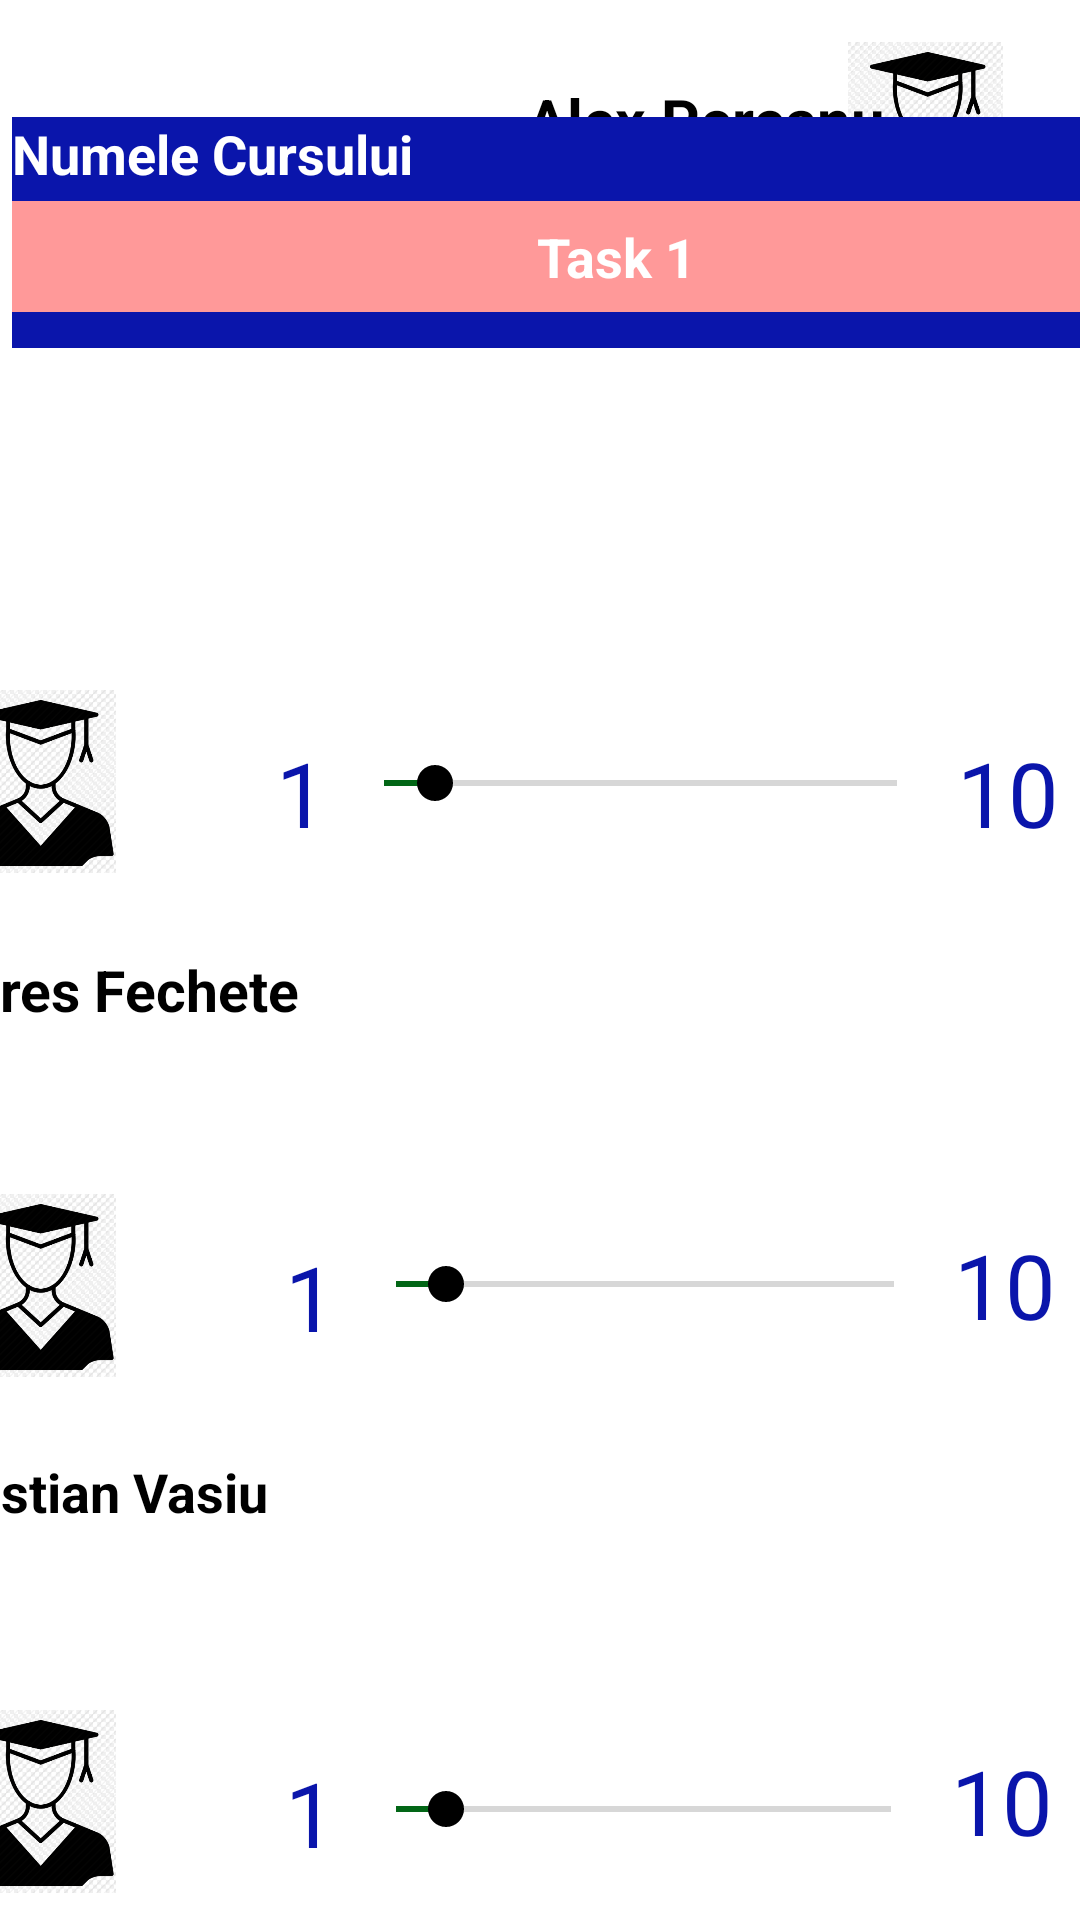

Produce the Android XML layout that renders to this screen, including the resource entries it uses.
<!-- AndroidManifest.xml: application theme Theme.ProiectPIU -->
<!-- res/layout/activity_voting.xml -->
<?xml version="1.0" encoding="utf-8"?>
<androidx.constraintlayout.widget.ConstraintLayout xmlns:android="http://schemas.android.com/apk/res/android"
    xmlns:app="http://schemas.android.com/apk/res-auto"
    xmlns:tools="http://schemas.android.com/tools"
    android:layout_width="match_parent"
    android:layout_height="match_parent"
    tools:context=".VotingActivity"
    android:background="@drawable/i7">


    <ImageView
        android:id="@+id/image_student"
        android:layout_width="95dp"
        android:layout_height="81dp"
        android:layout_marginTop="4dp"
        android:layout_marginRight="4dp"
        android:padding="10dp"
        android:src="@drawable/student"
        app:layout_constraintRight_toRightOf="parent"
        app:layout_constraintTop_toTopOf="parent"
        android:onClick="goToProfil"/>

    <TextView
    android:layout_width="wrap_content"
    android:layout_height="wrap_content"
    android:layout_marginTop="24dp"
    android:text="1"
    android:textSize="30sp"
        android:textColor="@color/albastrulMamei"
    app:layout_constraintHorizontal_bias="0.744"
    app:layout_constraintLeft_toRightOf="@id/image_student2"
    app:layout_constraintRight_toLeftOf="@id/seekbar1"
    app:layout_constraintTop_toTopOf="@id/image_student2" />

    <TextView
        android:layout_width="127dp"
        android:layout_height="34dp"
        android:layout_marginLeft="12dp"
        android:layout_marginTop="16dp"
        android:text="Rares Fechete"
        android:textSize="19sp"
        app:layout_constraintLeft_toLeftOf="@id/image_student2"
        app:layout_constraintTop_toBottomOf="@id/image_student2"
        android:textColor="@color/black"
        android:textStyle="bold"/>

    <TextView
        android:layout_width="127dp"
        android:layout_height="34dp"
        android:layout_marginLeft="12dp"
        android:layout_marginTop="16dp"
        android:text="Cristian Vasiu"
        android:textSize="18sp"
        app:layout_constraintLeft_toLeftOf="@id/image_student3"
        app:layout_constraintTop_toBottomOf="@id/image_student3"
        android:textColor="@color/black"
        android:textStyle="bold"/>

    <TextView
        android:layout_width="127dp"
        android:layout_height="34dp"
        android:layout_marginLeft="12dp"
        android:layout_marginTop="16dp"
        android:text="Paul Farcasiu"
        android:textSize="18sp"
        app:layout_constraintLeft_toLeftOf="@id/image_student4"
        app:layout_constraintTop_toBottomOf="@id/image_student4"
        android:textColor="@color/black"
        android:textStyle="bold"/>

    <TextView
        android:layout_width="wrap_content"
        android:layout_height="wrap_content"
        android:layout_marginTop="24dp"
        android:text="1"
        android:textSize="30sp"
        app:layout_constraintHorizontal_bias="0.744"
        app:layout_constraintLeft_toRightOf="@id/image_student3"
        app:layout_constraintRight_toLeftOf="@id/seekbar2"
        app:layout_constraintTop_toTopOf="@id/image_student3"
        android:textColor="@color/albastrulMamei"/>

    <TextView
        android:layout_width="wrap_content"
        android:layout_height="wrap_content"
        android:layout_marginTop="24dp"
        android:text="1"
        android:textSize="30sp"
        app:layout_constraintHorizontal_bias="0.744"
        app:layout_constraintLeft_toRightOf="@id/image_student4"
        app:layout_constraintRight_toLeftOf="@id/seekbar3"
        app:layout_constraintTop_toTopOf="@id/image_student4"
        android:textColor="@color/albastrulMamei"/>

    <TextView
        android:layout_width="wrap_content"
        android:layout_height="wrap_content"
        android:layout_marginLeft="12dp"
        android:layout_marginTop="24dp"
        android:text="10"
        android:textSize="30sp"
        app:layout_constraintLeft_toRightOf="@id/seekbar1"
        app:layout_constraintTop_toTopOf="@id/image_student2"
        android:textColor="@color/albastrulMamei"
        />

    <TextView
        android:layout_width="wrap_content"
        android:layout_height="wrap_content"
        android:layout_marginLeft="12dp"
        android:layout_marginTop="20dp"
        android:text="10"
        android:textSize="30sp"
        app:layout_constraintLeft_toRightOf="@id/seekbar2"
        app:layout_constraintTop_toTopOf="@id/image_student3"
        android:textColor="@color/albastrulMamei"/>

    <TextView
        android:layout_width="wrap_content"
        android:layout_height="wrap_content"
        android:layout_marginLeft="12dp"
        android:layout_marginTop="20dp"
        android:text="10"
        android:textSize="30sp"
        app:layout_constraintLeft_toRightOf="@id/seekbar3"
        app:layout_constraintTop_toTopOf="@id/image_student4"
        android:textColor="@color/albastrulMamei"/>

    <ImageView
        android:id="@+id/image_student2"
        android:layout_width="95dp"
        android:layout_height="81dp"
        android:layout_marginTop="220dp"
        android:layout_marginRight="300dp"
        android:padding="10dp"
        android:src="@drawable/student"
        app:layout_constraintRight_toRightOf="parent"
        app:layout_constraintTop_toTopOf="parent" />

    <ImageView
        android:id="@+id/image_student3"
        android:layout_width="95dp"
        android:layout_height="81dp"
        android:layout_marginTop="388dp"
        android:layout_marginRight="300dp"
        android:padding="10dp"
        android:src="@drawable/student"
        app:layout_constraintRight_toRightOf="parent"
        app:layout_constraintTop_toTopOf="parent" />

    <ImageView
        android:id="@+id/image_student4"
        android:layout_width="95dp"
        android:layout_height="81dp"
        android:layout_marginTop="560dp"
        android:layout_marginRight="300dp"
        android:padding="10dp"
        android:src="@drawable/student"
        app:layout_constraintRight_toRightOf="parent"
        app:layout_constraintTop_toTopOf="parent" />

    <TextView
        android:id="@+id/student_name_voting"
        android:layout_width="151dp"
        android:layout_height="32dp"
        android:layout_marginLeft="160dp"
        android:layout_marginTop="24dp"
        android:gravity="center"
        android:text="Alex Pereanu"
        android:textColor="@color/black"
        android:textSize="20sp"
        android:textStyle="bold"
        app:layout_constraintLeft_toLeftOf="parent"
        app:layout_constraintTop_toTopOf="parent" />

    <TextView
        android:id="@+id/textViewNumeCurs"
        android:layout_width="404dp"
        android:layout_height="33dp"
        android:layout_marginLeft="4dp"
        android:layout_marginBottom="568dp"
        android:background="@color/albastrulMamei"
        android:gravity="left"
        android:text="Numele Cursului"
        android:textColor="@color/white"
        android:textSize="18sp"
        android:textStyle="bold"
        app:layout_constraintBottom_toBottomOf="parent"
        app:layout_constraintLeft_toLeftOf="parent" />

    <TextView
        android:id="@+id/textViewNumeTask"
        android:layout_width="403dp"
        android:layout_height="37dp"
        android:layout_marginLeft="4dp"
        android:layout_marginBottom="536dp"
        android:background="#FF9999"
        android:gravity="center"
        android:text="Task 1"
        android:textColor="@color/white"
        android:textSize="18sp"
        android:textStyle="bold"
        app:layout_constraintBottom_toBottomOf="parent"
        app:layout_constraintLeft_toLeftOf="parent" />

    <TextView
        android:id="@+id/textViewLinie"
        android:layout_width="406dp"
        android:layout_height="12dp"
        android:layout_marginLeft="4dp"
        android:layout_marginBottom="524dp"
        android:background="@color/albastrulMamei"
        android:gravity="left"
        android:text=""
        android:textColor="@color/white"
        android:textSize="18sp"
        android:textStyle="bold"
        app:layout_constraintBottom_toBottomOf="parent"
        app:layout_constraintLeft_toLeftOf="parent" />

    <SeekBar
        android:id="@+id/seekbar1"
        android:layout_width="187dp"
        android:layout_height="42dp"
        android:layout_marginLeft="60dp"
        android:layout_marginTop="20dp"
        android:max="10"
        android:padding="8dp"
        android:progress="1"
        android:progressTint="@color/verdeleMamei"
        android:thumbTint="@color/black"
        app:layout_constraintLeft_toRightOf="@id/image_student2"
        app:layout_constraintTop_toTopOf="@id/image_student2" />

    <SeekBar
        android:id="@+id/seekbar2"
        android:layout_width="182dp"
        android:layout_height="48dp"
        android:layout_marginLeft="64dp"
        android:layout_marginTop="184dp"
        android:max="10"
        android:padding="8dp"
        android:progress="1"
        android:progressTint="@color/verdeleMamei"
        android:thumbTint="@color/black"
        app:layout_constraintLeft_toRightOf="@id/image_student3"
        app:layout_constraintTop_toTopOf="@id/image_student2" />

    <SeekBar
        android:id="@+id/seekbar3"
        android:layout_width="181dp"
        android:layout_height="46dp"
        android:layout_marginLeft="64dp"
        android:layout_marginTop="360dp"
        android:max="10"
        android:padding="8dp"
        android:progress="1"
        android:progressTint="@color/verdeleMamei"
        android:thumbTint="@color/black"
        app:layout_constraintLeft_toRightOf="@id/image_student4"
        app:layout_constraintTop_toTopOf="@id/image_student2" />


</androidx.constraintlayout.widget.ConstraintLayout>
<!-- resources referenced by this layout -->
<resources>
  <color name="albastrulMamei">#0A15AB</color>
  <color name="black">#FF000000</color>
  <color name="verdeleMamei">#026616</color>
  <color name="white">#FFFFFFFF</color>
  <!-- drawable student: png bitmap (drawable, 123261 bytes) -->
  <style name="Theme.ProiectPIU" parent="Theme.MaterialComponents.DayNight.DarkActionBar">
          
          <item name="colorPrimary">@color/purple_500</item>
          <item name="colorPrimaryVariant">@color/purple_700</item>
          <item name="colorOnPrimary">@color/white</item>
          
          <item name="colorSecondary">@color/teal_200</item>
          <item name="colorSecondaryVariant">@color/teal_700</item>
          <item name="colorOnSecondary">@color/black</item>
          
          <item name="android:statusBarColor" tools:targetApi="l">?attr/colorPrimaryVariant</item>
          
      </style>
  <color name="purple_500">#FF6200EE</color>
  <color name="purple_700">#FF3700B3</color>
  <color name="teal_200">#FF03DAC5</color>
  <color name="teal_700">#FF018786</color>
</resources>
